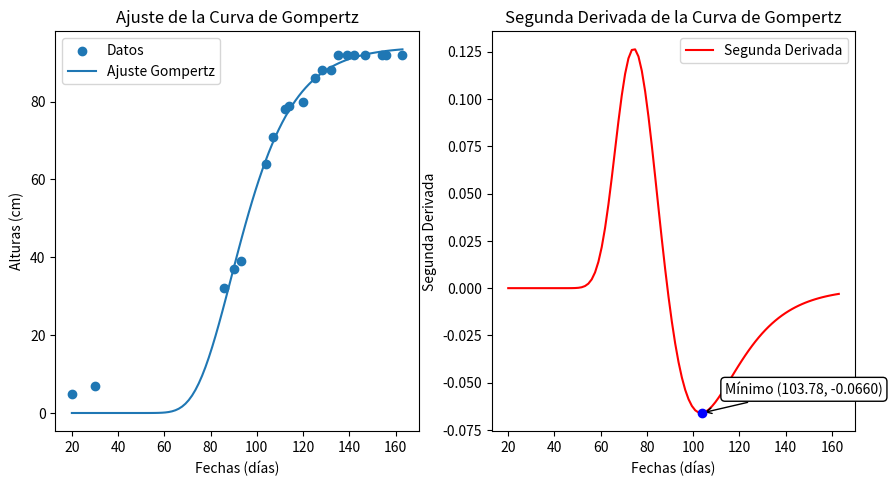

Write Python code to recreate this figure.
import numpy as np
import scipy.optimize as opt
import sympy as sp
import matplotlib.pyplot as plt

# Datos de ejemplo
fechas = np.array([20, 30, 86, 90, 93, 104, 107, 112, 114, 120, 125, 128, 132, 135, 139, 142, 147, 154, 156, 163])
alturas = np.array([5, 7, 32, 37, 39, 64, 71, 78, 79, 80, 86, 88, 88, 92, 92, 92, 92, 92, 92, 92])


# Función de Gompertz
def gompertz(t, a, b, c):
    return a * np.exp(-b * np.exp(-c * t))

# Ajuste de la curva
popt, pcov = opt.curve_fit(gompertz, fechas, alturas, p0=(alturas.max(), 1, 0.1))

# Parámetros ajustados
a, b, c = popt
print("Parámetros ajustados:")
print(f"a = {a}, b = {b}, c = {c}")

# Cálculo de la segunda derivada usando sympy

# Definir la variable simbólica
t = sp.symbols('t')

# Definir la función de Gompertz simbólicamente
gompertz_sym = a * sp.exp(-b * sp.exp(-c * t))

# Calcular la segunda derivada
segunda_derivada_sym = sp.diff(gompertz_sym, t, 2)

# Convertir la segunda derivada en una función evaluable
segunda_derivada_func = sp.lambdify(t, segunda_derivada_sym, 'numpy')

# Evaluar la segunda derivada en un rango de fechas
fechas_continuas = np.linspace(fechas.min(), fechas.max(), 100)
segunda_derivada_valores = segunda_derivada_func(fechas_continuas)

# Encontrar el punto mínimo de la segunda derivada
min_index = np.argmin(segunda_derivada_valores)
min_fecha = fechas_continuas[min_index]
min_valor = segunda_derivada_valores[min_index]

# Graficar los resultados
alturas_ajustadas = gompertz(fechas_continuas, *popt)

plt.figure(figsize=(10, 5))

# Gráfico de la función ajustada
plt.subplot(1, 2, 1)
plt.scatter(fechas, alturas, label='Datos')
plt.plot(fechas_continuas, alturas_ajustadas, label='Ajuste Gompertz')
plt.xlabel('Fechas (días)')
plt.ylabel('Alturas (cm)')
plt.legend()
plt.title('Ajuste de la Curva de Gompertz')

# Gráfico de la segunda derivada
plt.subplot(1, 2, 2)
plt.plot(fechas_continuas, segunda_derivada_valores, label='Segunda Derivada', color='r')
plt.scatter(min_fecha, min_valor, color='blue', zorder=5)  # Punto mínimo
plt.annotate(f'Mínimo ({min_fecha:.2f}, {min_valor:.4f})',
             xy=(min_fecha, min_valor),
             xytext=(min_fecha+10, min_valor+0.01),
             arrowprops=dict(arrowstyle='->'),
             bbox=dict(boxstyle="round,pad=0.3", edgecolor="black", facecolor="white"))
plt.xlabel('Fechas (días)')
plt.ylabel('Segunda Derivada')
plt.legend()
plt.title('Segunda Derivada de la Curva de Gompertz')

# Ajustar manualmente los márgenes
plt.subplots_adjust(left=0.1, right=0.9, top=0.9, bottom=0.1)
plt.show()
